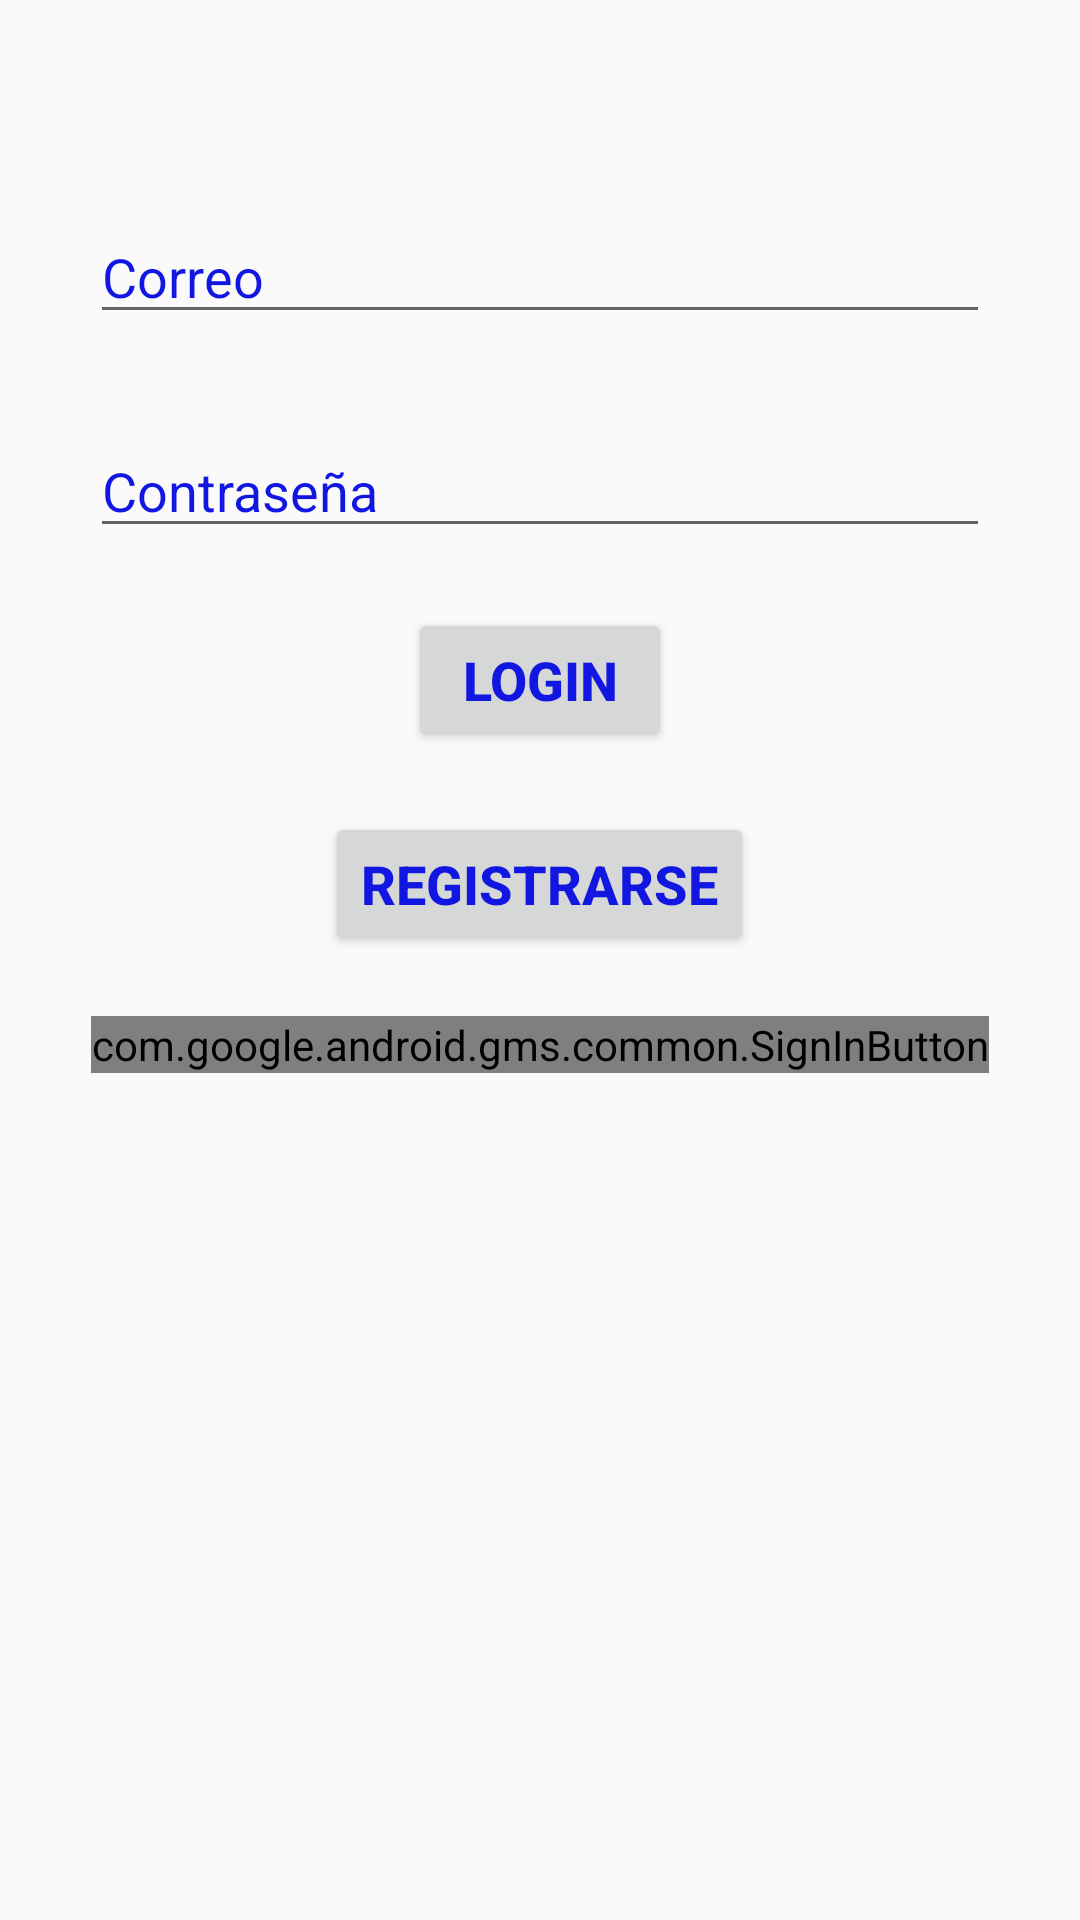

Layout XML and referenced resources for this Android screen:
<!-- AndroidManifest.xml: application theme AppTheme -->
<!-- res/layout/activity_main.xml -->
<?xml version="1.0" encoding="utf-8"?>
<LinearLayout xmlns:android="http://schemas.android.com/apk/res/android"
    xmlns:app="http://schemas.android.com/apk/res-auto"
    xmlns:tools="http://schemas.android.com/tools"
    android:layout_width="match_parent"
    android:layout_height="match_parent"
    android:background="@drawable/gymback"
    android:orientation="vertical"
    android:padding="30dp"
    tools:context=".MainActivity">

    <EditText
        android:id="@+id/etMail"
        android:layout_width="match_parent"
        android:layout_height="wrap_content"
        android:layout_marginTop="40dp"
        android:ems="10"
        android:gravity="start"
        android:hint="@string/etCorreo"
        android:inputType="textPersonName"
        android:textColor="#1117E1"
        android:textColorHint="#1117E1" />

    <EditText
        android:id="@+id/etPass"
        android:layout_width="match_parent"
        android:layout_height="wrap_content"
        android:layout_marginTop="30dp"
        android:ems="10"
        android:gravity="start"
        android:hint="@string/etPass"
        android:inputType="textPassword"
        android:textColor="#1117E1"
        android:textColorHint="#1117E1" />

    <Button
        android:id="@+id/button"
        style="@style/botonMenu"
        android:layout_width="wrap_content"
        android:layout_height="wrap_content"
        android:layout_gravity="center_horizontal"
        android:layout_marginTop="20dp"
        android:onClick="login"
        android:text="@string/btnLogin"
        android:textColor="#1117E1"
        android:textSize="18dp"
        android:textStyle="bold" />

    <Button
        android:id="@+id/button3"
        style="@style/botonMenu"
        android:layout_width="wrap_content"
        android:layout_height="wrap_content"
        android:layout_gravity="center_horizontal"
        android:layout_marginTop="20dp"
        android:onClick="registrar"
        android:text="@string/btnRegistrar"
        android:textColor="#1117E1"
        android:textSize="18dp"
        android:textStyle="bold" />

    <com.google.android.gms.common.SignInButton
        android:id="@+id/btnGoogle"
        style="@style/botonMenu"
        android:layout_width="wrap_content"
        android:layout_height="wrap_content"
        android:layout_gravity="center_horizontal"
        android:layout_marginTop="20dp" />
</LinearLayout>
<!-- resources referenced by this layout -->
<resources>
  <string name="btnLogin">Login</string>
  <string name="btnRegistrar">Registrarse</string>
  <string name="etCorreo">Correo</string>
  <string name="etPass">Contraseña</string>
  <style name="botonMenu">
          <item name="android:layout_width">@dimen/medio</item>
          <item name="android:layout_height">@dimen/medio</item>
          <item name="android:scaleType">fitCenter</item>
      </style>
  <style name="AppTheme" parent="Theme.AppCompat.Light.DarkActionBar">
          
          <item name="colorPrimary">@color/colorPrimary</item>
          <item name="colorPrimaryDark">@color/colorPrimaryDark</item>
          <item name="colorAccent">@color/colorAccent</item>
      </style>
  <dimen name="medio">64dp</dimen>
  <color name="colorPrimary">#008577</color>
  <color name="colorPrimaryDark">#00574B</color>
  <color name="colorAccent">#2815D2</color>
</resources>
